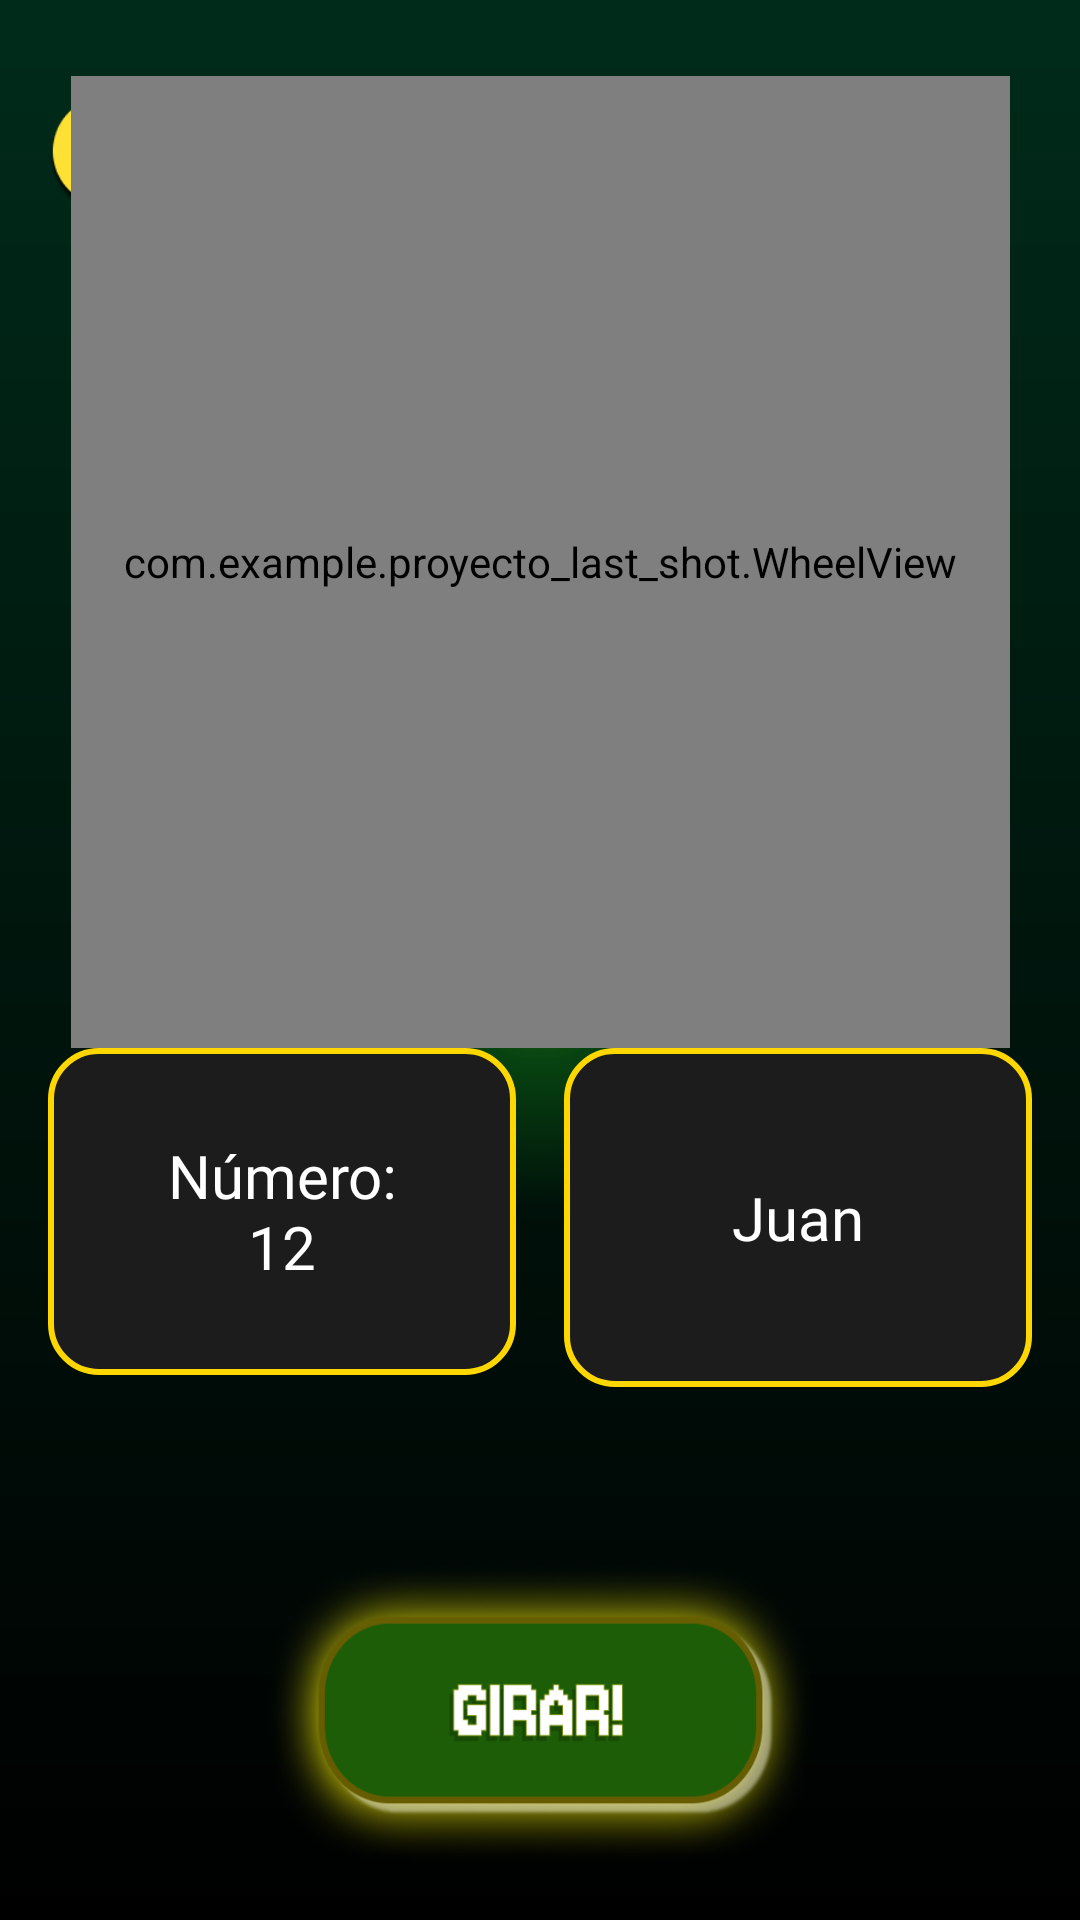

Write the Android layout XML for this screen, with the resource values it uses.
<!-- AndroidManifest.xml: application theme Theme.Proyecto_Last_Shot -->
<!-- res/layout/numero_maestro.xml -->
<?xml version="1.0" encoding="utf-8"?>
<androidx.constraintlayout.widget.ConstraintLayout xmlns:android="http://schemas.android.com/apk/res/android"
    xmlns:tools="http://schemas.android.com/tools"
    xmlns:app="http://schemas.android.com/apk/res-auto"
    android:layout_width="match_parent"
    android:layout_height="match_parent"
    android:padding="16dp"
    android:background="@drawable/bg_roulette"
    tools:context=".NumeroMaestro">

    
    <ImageView
        android:id="@+id/btn_back"
        android:layout_width="40dp"
        android:layout_height="40dp"
        android:contentDescription="Back Button"
        android:src="@mipmap/button_back"
        app:layout_constraintStart_toStartOf="parent"
        app:layout_constraintTop_toTopOf="parent"
        android:layout_marginTop="16dp" />

    
    <ImageView
        android:id="@+id/rouletteBackground"
        android:layout_width="0dp"
        android:layout_height="0dp"
        android:scaleType="fitCenter"
        android:alpha="0.3"
        android:layout_marginTop="40dp"
        app:layout_constraintTop_toTopOf="parent"
        app:layout_constraintStart_toStartOf="parent"
        app:layout_constraintEnd_toEndOf="parent"
        app:layout_constraintWidth_percent="0.8"
        app:layout_constraintDimensionRatio="1:1" />

    
    <com.example.proyecto_last_shot.WheelView
        android:id="@+id/wheelView"
        android:layout_width="313dp"
        android:layout_height="324dp"
        app:layout_constraintBottom_toBottomOf="@id/rouletteBackground"
        app:layout_constraintEnd_toEndOf="@id/rouletteBackground"
        app:layout_constraintStart_toStartOf="@id/rouletteBackground"
        app:layout_constraintTop_toTopOf="@id/rouletteBackground" />

    
    <androidx.constraintlayout.widget.Guideline
        android:id="@+id/midGuideline"
        android:layout_width="wrap_content"
        android:layout_height="wrap_content"
        android:orientation="vertical"
        app:layout_constraintGuide_percent="0.5" />

    
    <ScrollView
        android:id="@+id/scrollJugadores"
        android:layout_width="0dp"
        android:layout_height="109dp"
        android:layout_marginEnd="8dp"
        android:background="@drawable/green_dialog"
        android:fillViewport="true"
        app:layout_constraintTop_toBottomOf="@id/wheelView"
        app:layout_constraintStart_toStartOf="parent"
        app:layout_constraintEnd_toStartOf="@id/midGuideline">

        <TextView
            android:id="@+id/tvNumeroJugador"
            android:layout_width="match_parent"
            android:layout_height="wrap_content"
            android:fontFamily="@font/jersey_10"
            android:gravity="center"
            android:padding="16dp"
            android:text="Número: 12"
            android:textColor="@color/white"
            android:textSize="20sp" />
    </ScrollView>

    
    <ScrollView
        android:id="@+id/scrollPerdedor"
        android:layout_width="0dp"
        android:layout_height="113dp"
        android:layout_marginStart="8dp"
        android:background="@drawable/green_dialog"
        android:fillViewport="true"
        app:layout_constraintTop_toBottomOf="@id/wheelView"
        app:layout_constraintStart_toEndOf="@id/midGuideline"
        app:layout_constraintEnd_toEndOf="parent">

        <TextView
            android:id="@+id/nombrePerdedor"
            android:layout_width="match_parent"
            android:layout_height="wrap_content"
            android:fontFamily="@font/jersey_10"
            android:gravity="center"
            android:padding="16dp"
            android:text="Juan"
            android:textColor="@color/white"
            android:textSize="20sp" />
    </ScrollView>

    
    <ImageButton
        android:id="@+id/startButton"
        android:layout_width="195dp"
        android:layout_height="114dp"
        android:layout_marginTop="56dp"
        android:background="@drawable/btngirar"
        android:fontFamily="@font/jersey_10"
        android:textSize="34sp"
        app:layout_constraintBottom_toBottomOf="parent"
        app:layout_constraintEnd_toEndOf="parent"
        app:layout_constraintStart_toStartOf="parent"
        app:layout_constraintTop_toBottomOf="@id/scrollPerdedor"
        app:layout_constraintVertical_bias="0.476" />
</androidx.constraintlayout.widget.ConstraintLayout>
<!-- resources referenced by this layout -->
<resources>
  <!-- drawable bg_roulette (drawable) -->
  <layer-list xmlns:android="http://schemas.android.com/apk/res/android">
      
      <item>
          <shape android:shape="rectangle">
              <gradient
                  android:startColor="#002B1A"
                  android:endColor="#000000"
                  android:angle="270" />
          </shape>
      </item>
  
      
      <item>
          <shape android:shape="oval">
              <size android:width="500dp" android:height="500dp" />
              <gradient
                  android:type="radial"
                  android:startColor="#5522FF22"
                  android:endColor="#0022FF22"
                  android:gradientRadius="250"
                  android:centerX="50%"
                  android:centerY="50%" />
          </shape>
          <gravity android:gravity="center" />
      </item>
  
      
      <item>
          <shape android:shape="oval">
              <size android:width="200dp" android:height="200dp" />
              <gradient
                  android:type="radial"
                  android:startColor="#33FFD700"
                  android:endColor="#00FFD700"
                  android:gradientRadius="100"
                  android:centerX="50%"
                  android:centerY="50%" />
          </shape>
          <gravity android:gravity="center" />
      </item>
  </layer-list>
  <!-- drawable btngirar: png bitmap (drawable, 105154 bytes) -->
  <!-- drawable green_dialog (drawable) -->
  <shape xmlns:android="http://schemas.android.com/apk/res/android"
      android:shape="rectangle">
  
      <solid android:color="#1C1C1C" /> 
      <stroke
          android:width="2dp"
          android:color="#FFD700" /> 
      <corners android:radius="16dp" />
      <padding
          android:left="12dp"
          android:top="8dp"
          android:right="12dp"
          android:bottom="8dp" />
  </shape>
  <!-- mipmap button_back: png bitmap (mipmap-hdpi, 5493 bytes) -->
  <style name="Theme.Proyecto_Last_Shot" parent="Base.Theme.Proyecto_Last_Shot" />
  <style name="Base.Theme.Proyecto_Last_Shot" parent="Theme.Material3.DayNight.NoActionBar">
          
          
      </style>
  <!-- not gathered from this repository: default colours our renderer supplied (Android Studio template values) -->
  <color name="white">#FFFFFFFF</color>
</resources>
